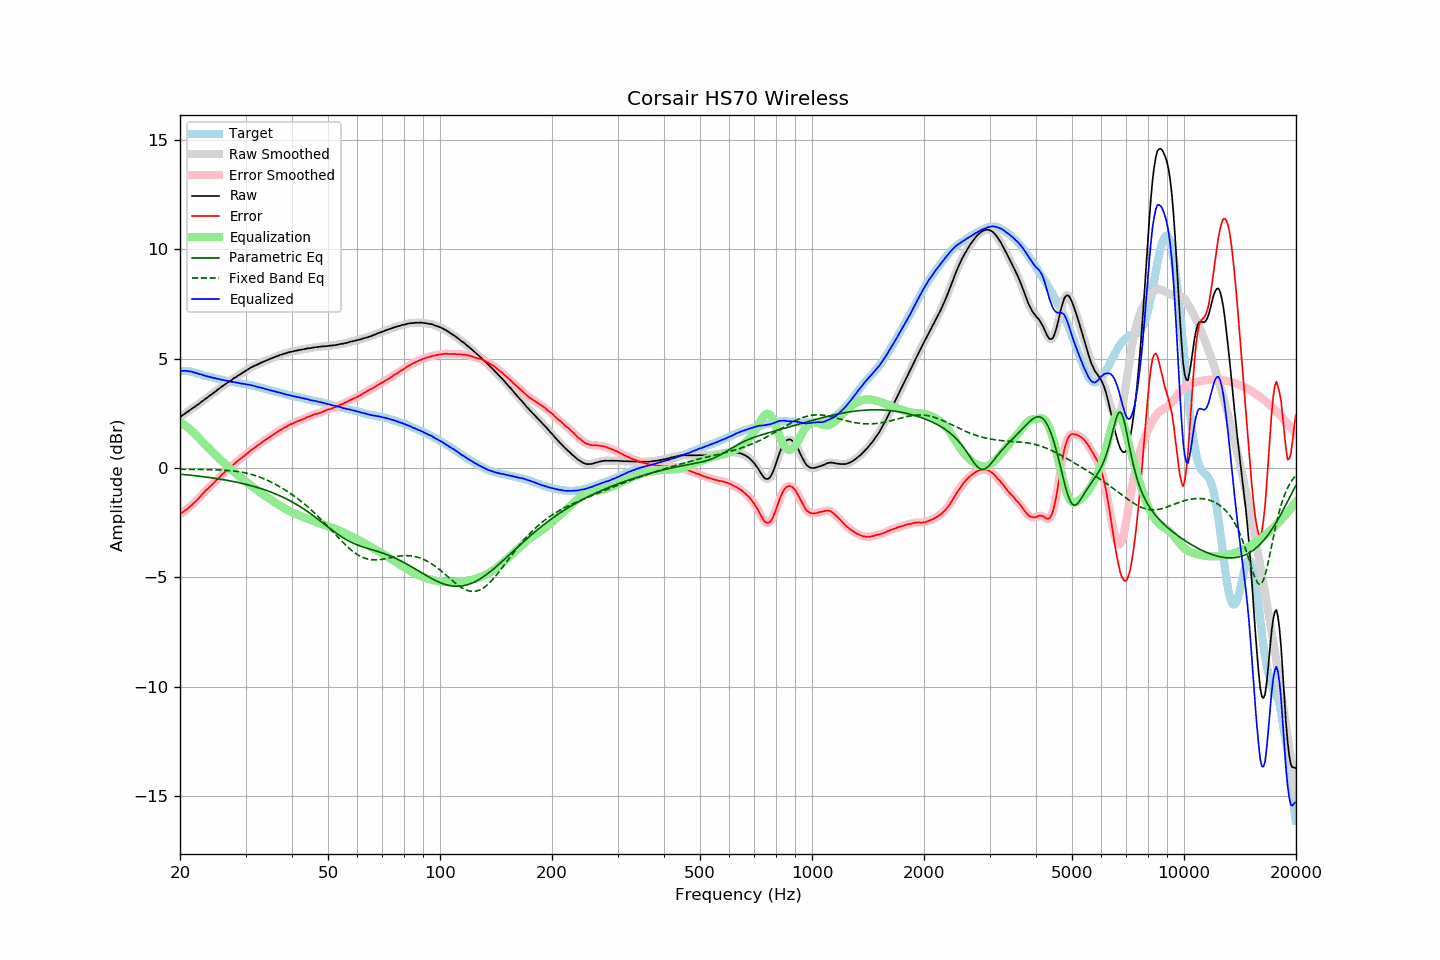

Source data for this figure (header and first rows):
frequency, raw, error, smoothed, error_smoothed, equalization, parametric_eq, fixed_band_eq, equalized_raw, equalized_smoothed, target
20.00, 2.32, -2.11, 2.32, -2.11, 2.11, -0.28, -0.05, 4.43, 4.43, 4.43
20.20, 2.38, -2.05, 2.38, -2.06, 2.06, -0.29, -0.06, 4.44, 4.43, 4.43
20.40, 2.43, -2.00, 2.43, -2.00, 2.01, -0.30, -0.06, 4.44, 4.44, 4.43
20.61, 2.48, -1.95, 2.48, -1.95, 1.95, -0.30, -0.06, 4.43, 4.44, 4.43
20.81, 2.54, -1.89, 2.53, -1.90, 1.90, -0.31, -0.06, 4.44, 4.43, 4.43
21.02, 2.58, -1.85, 2.59, -1.84, 1.84, -0.32, -0.06, 4.42, 4.42, 4.43
21.23, 2.64, -1.77, 2.64, -1.78, 1.78, -0.33, -0.06, 4.42, 4.42, 4.41
21.44, 2.69, -1.71, 2.69, -1.71, 1.71, -0.33, -0.06, 4.40, 4.40, 4.40
21.66, 2.74, -1.64, 2.74, -1.64, 1.65, -0.34, -0.06, 4.39, 4.38, 4.38
21.87, 2.78, -1.58, 2.79, -1.58, 1.58, -0.35, -0.06, 4.36, 4.36, 4.36
22.09, 2.84, -1.51, 2.84, -1.51, 1.50, -0.36, -0.06, 4.34, 4.34, 4.35
22.31, 2.89, -1.43, 2.89, -1.43, 1.43, -0.37, -0.06, 4.32, 4.32, 4.32
22.54, 2.94, -1.36, 2.95, -1.35, 1.35, -0.37, -0.07, 4.29, 4.30, 4.30
22.76, 3.01, -1.27, 3.00, -1.27, 1.27, -0.38, -0.07, 4.28, 4.27, 4.28
22.99, 3.06, -1.19, 3.06, -1.19, 1.19, -0.39, -0.07, 4.25, 4.25, 4.25
23.22, 3.11, -1.11, 3.11, -1.11, 1.12, -0.40, -0.07, 4.23, 4.23, 4.22
23.45, 3.17, -1.03, 3.17, -1.03, 1.04, -0.41, -0.07, 4.21, 4.21, 4.20
23.69, 3.22, -0.97, 3.22, -0.96, 0.96, -0.42, -0.07, 4.18, 4.19, 4.19
23.92, 3.28, -0.89, 3.28, -0.89, 0.89, -0.43, -0.07, 4.17, 4.17, 4.17
24.16, 3.33, -0.83, 3.33, -0.82, 0.82, -0.44, -0.07, 4.15, 4.15, 4.16
24.40, 3.38, -0.76, 3.38, -0.75, 0.75, -0.45, -0.08, 4.13, 4.13, 4.14
24.65, 3.44, -0.68, 3.44, -0.68, 0.68, -0.46, -0.08, 4.12, 4.11, 4.12
24.89, 3.49, -0.60, 3.49, -0.60, 0.60, -0.47, -0.08, 4.09, 4.10, 4.10
25.14, 3.55, -0.53, 3.55, -0.53, 0.53, -0.48, -0.08, 4.08, 4.08, 4.08
25.39, 3.61, -0.45, 3.61, -0.46, 0.46, -0.50, -0.09, 4.07, 4.06, 4.06
25.65, 3.66, -0.39, 3.66, -0.38, 0.39, -0.51, -0.09, 4.05, 4.05, 4.05
25.91, 3.72, -0.31, 3.72, -0.31, 0.32, -0.52, -0.09, 4.03, 4.03, 4.02
26.16, 3.77, -0.24, 3.77, -0.24, 0.25, -0.53, -0.10, 4.02, 4.02, 4.01
26.43, 3.82, -0.18, 3.82, -0.18, 0.18, -0.55, -0.10, 4.00, 4.00, 4.00
26.69, 3.87, -0.11, 3.87, -0.11, 0.12, -0.56, -0.11, 3.99, 3.99, 3.98
26.96, 3.92, -0.05, 3.92, -0.05, 0.05, -0.57, -0.11, 3.97, 3.97, 3.97
27.23, 3.97, 0.01, 3.97, 0.01, -0.01, -0.59, -0.12, 3.96, 3.95, 3.96
27.50, 4.01, 0.06, 4.02, 0.07, -0.08, -0.60, -0.13, 3.93, 3.94, 3.95
27.77, 4.07, 0.14, 4.07, 0.13, -0.14, -0.61, -0.13, 3.93, 3.93, 3.93
28.05, 4.12, 0.20, 4.12, 0.20, -0.20, -0.63, -0.14, 3.92, 3.92, 3.92
28.33, 4.16, 0.26, 4.17, 0.27, -0.26, -0.64, -0.15, 3.90, 3.91, 3.90
28.62, 4.22, 0.33, 4.21, 0.33, -0.32, -0.66, -0.16, 3.90, 3.89, 3.89
28.90, 4.26, 0.38, 4.26, 0.39, -0.38, -0.68, -0.17, 3.88, 3.88, 3.88
29.19, 4.30, 0.45, 4.31, 0.45, -0.45, -0.69, -0.19, 3.85, 3.86, 3.85
29.48, 4.36, 0.51, 4.35, 0.50, -0.51, -0.71, -0.20, 3.85, 3.85, 3.85
29.78, 4.40, 0.56, 4.40, 0.56, -0.56, -0.73, -0.21, 3.83, 3.84, 3.84
30.08, 4.45, 0.62, 4.45, 0.62, -0.62, -0.75, -0.23, 3.83, 3.82, 3.83
30.38, 4.49, 0.68, 4.49, 0.68, -0.68, -0.76, -0.25, 3.81, 3.81, 3.81
30.68, 4.54, 0.74, 4.54, 0.74, -0.74, -0.78, -0.26, 3.80, 3.80, 3.80
30.99, 4.59, 0.81, 4.58, 0.80, -0.80, -0.80, -0.28, 3.79, 3.79, 3.78
31.30, 4.62, 0.85, 4.62, 0.85, -0.85, -0.82, -0.30, 3.77, 3.77, 3.77
31.61, 4.66, 0.90, 4.66, 0.91, -0.91, -0.84, -0.33, 3.75, 3.75, 3.76
31.93, 4.69, 0.95, 4.69, 0.96, -0.96, -0.86, -0.35, 3.73, 3.73, 3.73
32.24, 4.72, 1.02, 4.72, 1.01, -1.02, -0.89, -0.37, 3.71, 3.71, 3.70
32.57, 4.76, 1.07, 4.76, 1.07, -1.07, -0.91, -0.40, 3.69, 3.69, 3.69
32.89, 4.79, 1.11, 4.79, 1.12, -1.12, -0.93, -0.43, 3.67, 3.67, 3.68
33.22, 4.83, 1.18, 4.83, 1.17, -1.17, -0.95, -0.46, 3.66, 3.66, 3.65
33.55, 4.86, 1.22, 4.86, 1.22, -1.22, -0.98, -0.49, 3.64, 3.64, 3.64
33.89, 4.89, 1.27, 4.89, 1.28, -1.28, -1.00, -0.52, 3.61, 3.62, 3.62
34.23, 4.92, 1.33, 4.92, 1.33, -1.33, -1.03, -0.55, 3.59, 3.59, 3.59
34.57, 4.95, 1.38, 4.95, 1.38, -1.38, -1.06, -0.58, 3.57, 3.57, 3.57
34.92, 4.98, 1.43, 4.98, 1.43, -1.43, -1.08, -0.62, 3.55, 3.55, 3.55
35.27, 5.01, 1.47, 5.01, 1.48, -1.48, -1.11, -0.65, 3.53, 3.53, 3.54
35.62, 5.04, 1.52, 5.04, 1.52, -1.52, -1.14, -0.69, 3.51, 3.52, 3.52
35.97, 5.07, 1.58, 5.07, 1.57, -1.57, -1.17, -0.73, 3.50, 3.50, 3.49
... 635 more rows
